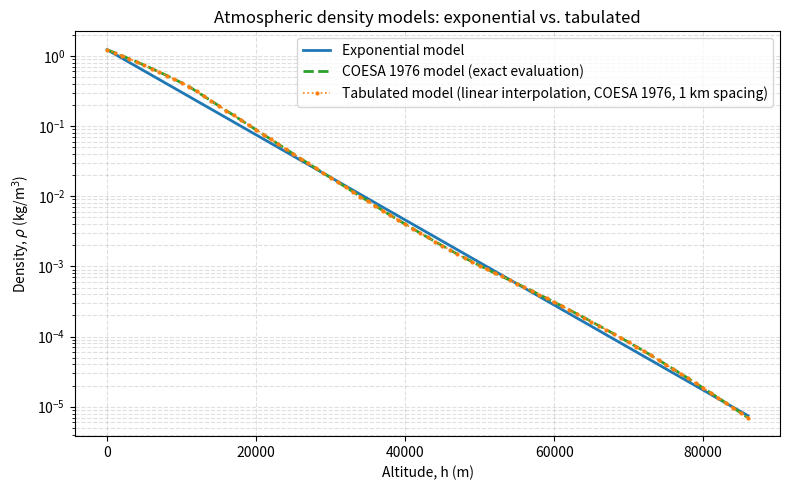

Python code for this plot:
"""
atmosphere.py

Atmospheric density models for the meteoroid trajectory simulation.

Two interchangeable density models are provided:
    - exponential_density(h)  : simple exponential approximation
    - tabulated_density(h)    : linear interpolation over a standard
                                 atmosphere density table

Both take altitude in metres and return density in kg/m^3, so they
can be swapped without changing any calling code (e.g. dynamics.py).

Use the top-level `density(h, model)` dispatcher from your main code
to select which one is active, e.g.:

    from atmosphere import density
    rho = density(h, model="table")   # or model="exp"
"""

import numpy as np
import matplotlib.pyplot as plt
from scipy.interpolate import interp1d

# ---------------------------------------------------------------------
# Exponential model
# ---------------------------------------------------------------------

RHO0 = 1.225        # sea-level density, kg/m^3
SCALE_HEIGHT = 7160.0  # atmospheric scale height, m (standard approx.)


def exponential_density(h):
    """
    Exponential atmosphere model: rho(h) = rho0 * exp(-h / H).

    Parameters
    ----------
    h : float or array_like
        Altitude above sea level, in metres. Expected domain: h >= 0.

    Returns
    -------
    float or ndarray
        Atmospheric density in kg/m^3.
    """
    h = np.asarray(h, dtype=float)
    return RHO0 * np.exp(-h / SCALE_HEIGHT)


# ---------------------------------------------------------------------
# Tabulated model (interpolated)
# ---------------------------------------------------------------------

# ---------------------------------------------------------------------
# COESA 1976 Standard Atmosphere (analytic, piecewise)
# ---------------------------------------------------------------------
# This is the actual defining model behind every "standard atmosphere"
# table you'll find in a textbook — tables are just sampled points from
# these equations. Implementing it directly avoids transcription error
# and lets us sample it at any resolution we want to build the
# interpolation table below, rather than relying on someone else's
# rounded, fixed-resolution table.
#
# Reference: U.S. Standard Atmosphere, 1976, U.S. Government Printing
# Office, Washington, D.C. Layer definitions per COESA (1976); see also
# https://www.pdas.com/atmos.html for a clear summary of the equations.

_G0 = 9.80665          # m/s^2
_R_AIR = 287.053        # J/(kg*K), specific gas constant for air
_R_EARTH_GEOPOTENTIAL = 6356766.0  # m, used to convert geometric -> geopotential altitude

# Each row: (base geopotential altitude H_b [m], base temperature T_b [K],
#            base pressure P_b [Pa], lapse rate L_b [K/m])
_COESA_LAYERS = np.array([
    [0.0,     288.15, 101325.0,    -0.0065],
    [11000.0, 216.65, 22632.0064,   0.0],
    [20000.0, 216.65, 5474.8890,    0.0010],
    [32000.0, 228.65, 868.0187,     0.0028],
    [47000.0, 270.65, 110.9063,     0.0],
    [51000.0, 270.65, 66.9389,     -0.0028],
    [71000.0, 214.65, 3.95642,     -0.0020],
])
_COESA_MAX_GEOMETRIC_M = 86000.0  # equations below are valid up to ~86 km geometric altitude


def _geopotential_altitude(z):
    """Convert geometric altitude z (m) to geopotential altitude H (m)."""
    return _R_EARTH_GEOPOTENTIAL * z / (_R_EARTH_GEOPOTENTIAL + z)


def _coesa_density_scalar(z):
    """COESA 1976 density at a single geometric altitude z (m)."""
    H = _geopotential_altitude(z)
    # find the highest layer whose base altitude is <= H
    idx = np.searchsorted(_COESA_LAYERS[:, 0], H, side="right") - 1
    idx = np.clip(idx, 0, len(_COESA_LAYERS) - 1)
    H_b, T_b, P_b, L_b = _COESA_LAYERS[idx]

    if L_b != 0.0:
        T = T_b + L_b * (H - H_b)
        P = P_b * (T / T_b) ** (-_G0 / (L_b * _R_AIR))
    else:
        T = T_b
        P = P_b * np.exp(-_G0 * (H - H_b) / (_R_AIR * T_b))

    return P / (_R_AIR * T)


def coesa_density(h):
    """
    COESA 1976 Standard Atmosphere density, computed directly from the
    defining piecewise equations (not interpolated from a table).

    Parameters
    ----------
    h : float or array_like
        Geometric altitude above sea level, in metres. Valid up to
        ~86,000 m; values above this raise a warning and are clipped.

    Returns
    -------
    float or ndarray
        Atmospheric density in kg/m^3.
    """
    h = np.asarray(h, dtype=float)
    if np.any(h > _COESA_MAX_GEOMETRIC_M):
        print(f"Warning: COESA 1976 equations are only valid up to "
              f"{_COESA_MAX_GEOMETRIC_M} m geometric altitude — clipping.")
    h_clipped = np.clip(h, 0.0, _COESA_MAX_GEOMETRIC_M)

    if h_clipped.ndim == 0:
        return _coesa_density_scalar(float(h_clipped))
    return np.array([_coesa_density_scalar(hi) for hi in h_clipped])


# Build the interpolation table by sampling the COESA equations directly,
# rather than transcribing a textbook table by hand. Resolution here
# (1 km spacing) can be changed freely, e.g. to study how table
# resolution affects interpolation accuracy.
_TABLE_ALTITUDE_M = np.arange(0.0, _COESA_MAX_GEOMETRIC_M + 1.0, 1000.0)
_TABLE_DENSITY_KGM3 = coesa_density(_TABLE_ALTITUDE_M)

# Build the interpolator once at import time so repeated calls are cheap.
# bounds_error=False + fill_value="extrapolate" avoids crashing on values
# slightly outside the table; a warning is raised instead (see below).
_density_interpolator = interp1d(
    _TABLE_ALTITUDE_M,
    _TABLE_DENSITY_KGM3,
    kind="linear",
    bounds_error=False,
    fill_value="extrapolate",
)


def tabulated_density(h):
    """
    Tabulated atmosphere model: linear interpolation over a standard
    atmosphere density table.

    Parameters
    ----------
    h : float or array_like
        Altitude above sea level, in metres. Values outside the table
        range (0 to 86,000 m) are linearly extrapolated; a warning is
        printed once per call if this happens, since extrapolated
        density is not physically validated.

    Returns
    -------
    float or ndarray
        Atmospheric density in kg/m^3.
    """
    h = np.asarray(h, dtype=float)
    if np.any(h < _TABLE_ALTITUDE_M.min()) or np.any(h > _TABLE_ALTITUDE_M.max()):
        print(f"Warning: altitude {h} m outside tabulated range "
              f"[{_TABLE_ALTITUDE_M.min()}, {_TABLE_ALTITUDE_M.max()}] m — extrapolating.")
    return _density_interpolator(h)


# ---------------------------------------------------------------------
# Dispatcher
# ---------------------------------------------------------------------

def density(h, model="exp"):
    """
    Select and evaluate an atmospheric density model by name.

    Parameters
    ----------
    h : float or array_like
        Altitude above sea level, in metres.
    model : str, optional
        Which model to use: "exp" for the exponential approximation,
        or "table" for the tabulated/interpolated model. Default "exp".

    Returns
    -------
    float or ndarray
        Atmospheric density in kg/m^3.

    Raises
    ------
    ValueError
        If `model` is not "exp" or "table".
    """
    if model == "exp":
        return exponential_density(h)
    elif model == "table":
        return tabulated_density(h)
    else:
        raise ValueError(f"Unknown atmosphere model '{model}'. Use 'exp' or 'table'.")


def plot_atmosphere_comparison(interp_kind="linear"):
    """
    Plot the exponential and tabulated density models on the same
    axes for visual comparison.

    The exponential model is drawn as a smooth solid curve. The
    tabulated model is drawn as markers at the actual table points
    connected by a dotted line, since that dotted line literally *is*
    the interpolated result between data points (currently linear;
    pass interp_kind="cubic" once that's implemented to compare).

    Parameters
    ----------
    interp_kind : str, optional
        Interpolation method label shown in the legend. Currently the
        underlying interpolator is fixed to "linear" (see
        `_density_interpolator`); this parameter only affects the
        legend text until cubic interpolation is added. Default "linear".
    """
    h_fine = np.linspace(0, _TABLE_ALTITUDE_M.max(), 500)

    fig, ax = plt.subplots(figsize=(8, 5))

    # Exponential model: smooth curve over the full altitude range.
    ax.plot(h_fine, exponential_density(h_fine), "-", color="tab:blue",
             linewidth=2, label="Exponential model")

    # COESA 1976 model: the true underlying curve, evaluated directly
    # (no interpolation). Plotted as a dashed line so it's visible even
    # where it nearly overlaps the interpolated table below.
    ax.plot(h_fine, coesa_density(h_fine), "--", color="tab:green",
             linewidth=2, label="COESA 1976 model (exact evaluation)")

    # Tabulated model: table points connected with a dotted line (this
    # dotted line *is* the interpolated result). Markers kept small
    # since the table is now densely sampled (1 km spacing).
    ax.plot(_TABLE_ALTITUDE_M, _TABLE_DENSITY_KGM3, "o:", color="tab:orange",
             linewidth=1.2, markersize=2,
             label=f"Tabulated model ({interp_kind} interpolation, "
                   f"COESA 1976, 1 km spacing)")

    ax.set_yscale("log")  # density spans several orders of magnitude
    ax.set_xlabel("Altitude, h (m)")
    ax.set_ylabel(r"Density, $\rho$ (kg/m$^3$)")
    ax.set_title("Atmospheric density models: exponential vs. tabulated")
    ax.legend()
    ax.grid(True, which="both", linestyle="--", alpha=0.4)
    fig.tight_layout()
    plt.show()

    return fig, ax


if __name__ == "__main__":
    # Quick manual sanity check when running this file directly.
    test_altitudes = [0, 10000, 21500, 50000]
    for h in test_altitudes:
        print(f"h={h:>6} m  exp={density(h, 'exp'):.6e} kg/m^3  "
              f"table={density(h, 'table'):.6e} kg/m^3")

    plot_atmosphere_comparison(interp_kind="linear")
